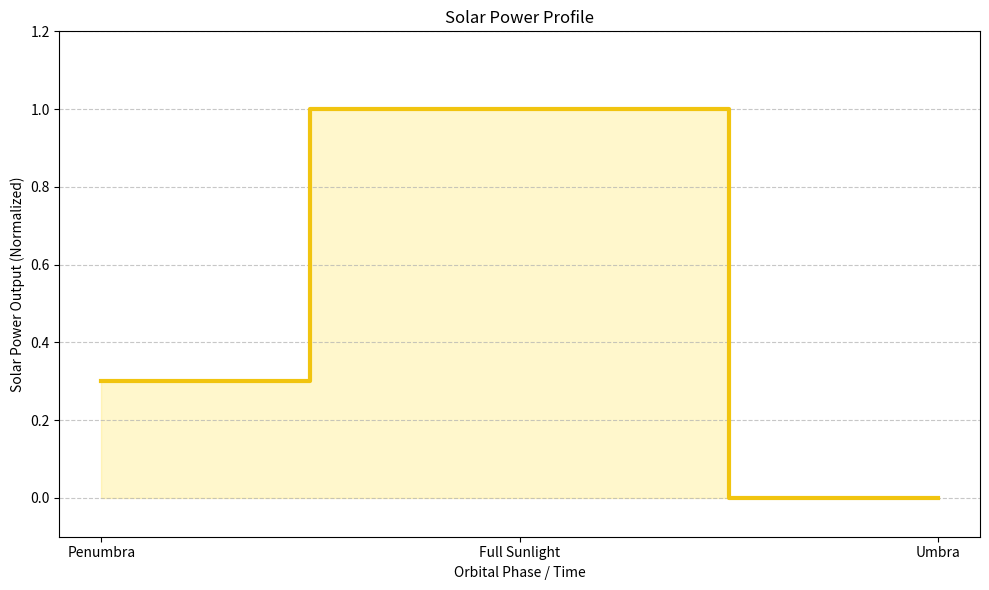

Reproduce this figure in Python.
import matplotlib.pyplot as plt
import numpy as np


regions = ['Penumbra', 'Full Sunlight', 'Umbra']
power_levels = [0.3, 1.0, 0.0] 
x = np.arange(len(regions))
y = power_levels
plt.figure(figsize=(10, 6))
plt.step(x, y, where='mid', linewidth=3, color='#f1c40f')
plt.xticks(x, regions)
plt.ylim(-0.1, 1.2)
plt.ylabel('Solar Power Output (Normalized)')
plt.xlabel('Orbital Phase / Time')
plt.title('Solar Power Profile')
plt.grid(axis='y', linestyle='--', alpha=0.7)
plt.fill_between(x, y, step="mid", alpha=0.2, color='gold')
plt.tight_layout()
plt.savefig('eclipse_visualizer.png')
